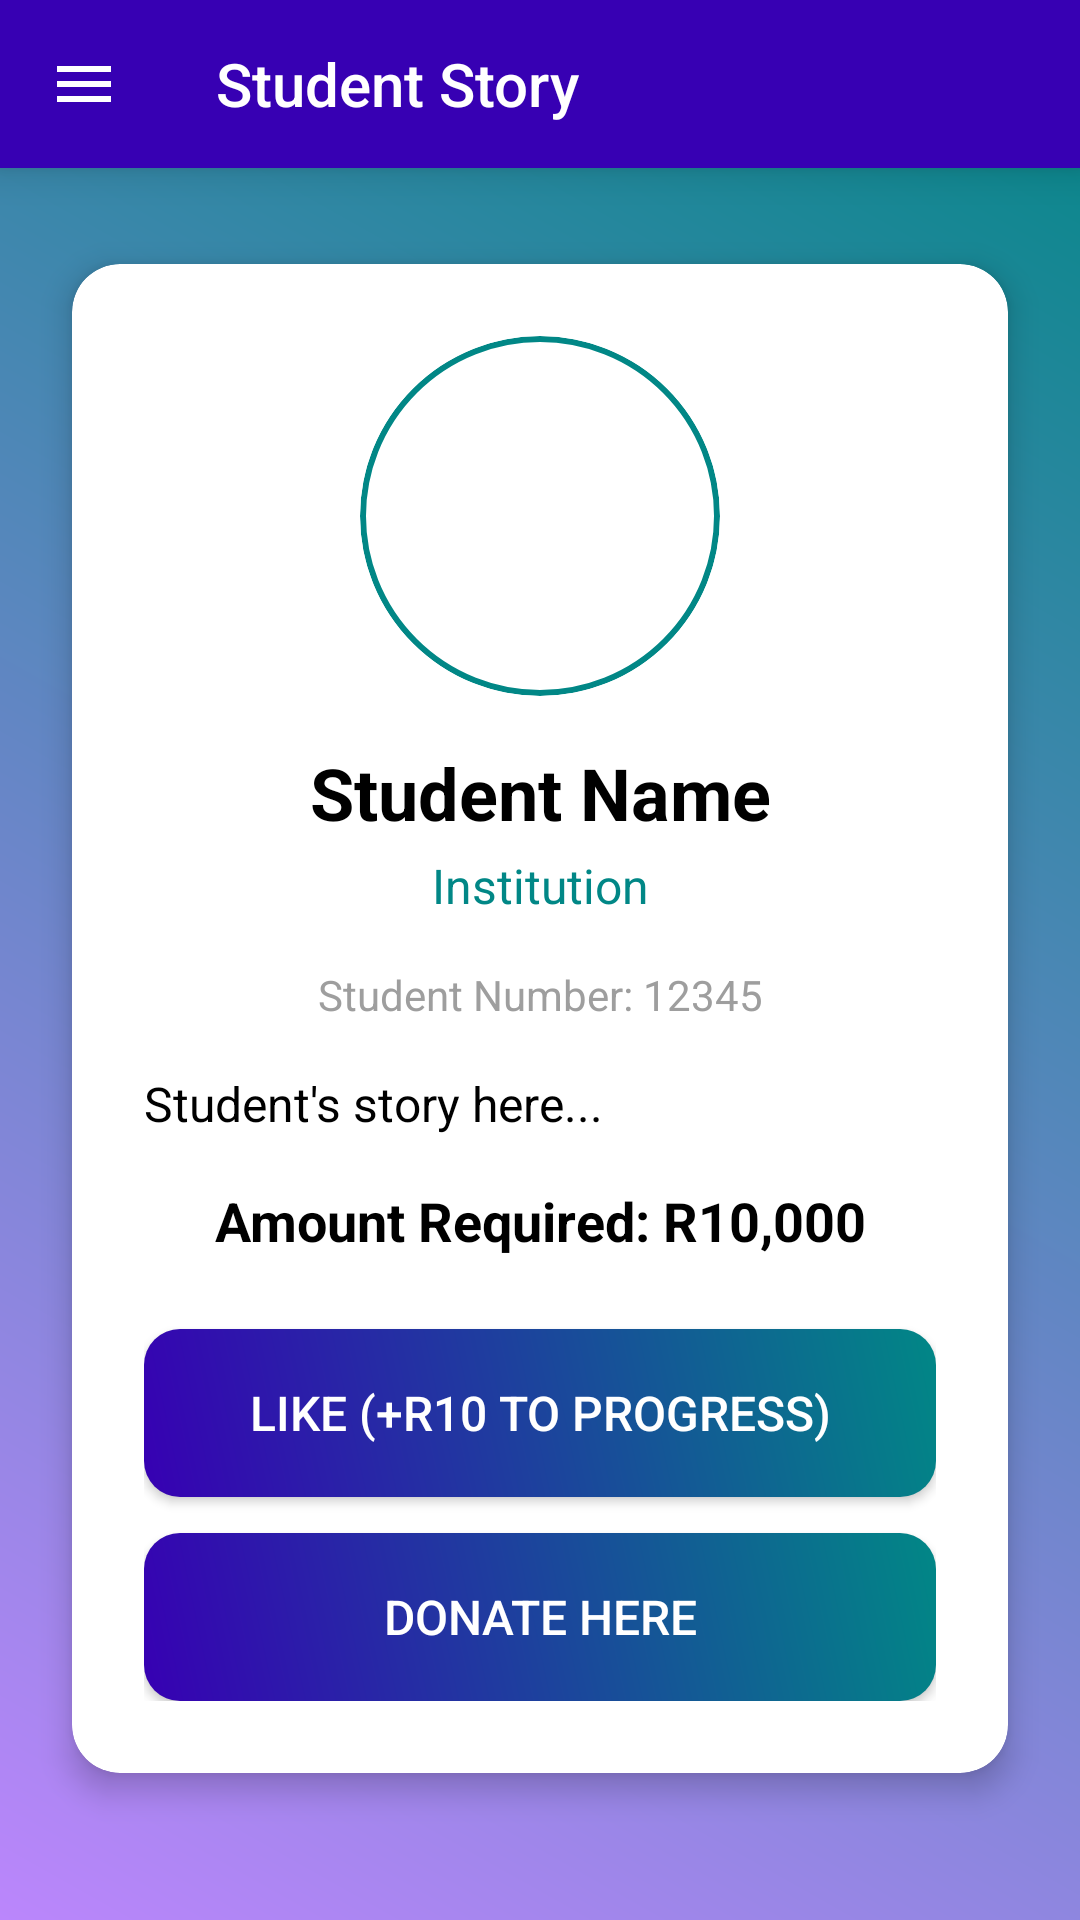

Android layout source for this screen:
<!-- AndroidManifest.xml: application theme AppTheme -->
<!-- res/layout/activity_student_story.xml -->
<?xml version="1.0" encoding="utf-8"?>
<androidx.drawerlayout.widget.DrawerLayout
    xmlns:android="http://schemas.android.com/apk/res/android"
    xmlns:app="http://schemas.android.com/apk/res-auto"
    android:id="@+id/drawer_layout"
    android:layout_width="match_parent"
    android:layout_height="match_parent"
    android:fitsSystemWindows="true">

    <androidx.coordinatorlayout.widget.CoordinatorLayout
        android:layout_width="match_parent"
        android:layout_height="match_parent"
        android:background="@drawable/background_gradient">

        <com.google.android.material.appbar.AppBarLayout
            android:id="@+id/appbar"
            android:layout_width="match_parent"
            android:layout_height="wrap_content"
            android:background="@color/purple_700"
            app:elevation="8dp">

            <androidx.appcompat.widget.Toolbar
                android:id="@+id/toolbar"
                android:layout_width="match_parent"
                android:layout_height="?attr/actionBarSize"
                android:background="@color/purple_700"
                app:title="Student Story"
                app:titleTextColor="@color/white"
                app:navigationIcon="@drawable/ic_menu"
                app:popupTheme="@style/ThemeOverlay.AppCompat.Light" />
        </com.google.android.material.appbar.AppBarLayout>

        <androidx.core.widget.NestedScrollView
            android:layout_width="match_parent"
            android:layout_height="match_parent"
            android:clipToPadding="false"
            android:padding="16dp"
            app:layout_behavior="@string/appbar_scrolling_view_behavior">

            <androidx.cardview.widget.CardView
                android:layout_width="match_parent"
                android:layout_height="wrap_content"
                android:layout_marginHorizontal="8dp"
                android:layout_marginTop="16dp"
                app:cardCornerRadius="16dp"
                app:cardElevation="6dp"
                app:cardBackgroundColor="@android:color/white">

                <LinearLayout
                    android:layout_width="match_parent"
                    android:layout_height="wrap_content"
                    android:orientation="vertical"
                    android:padding="24dp">

                    
                    <ImageView
                        android:id="@+id/iv_student_image"
                        android:layout_width="120dp"
                        android:layout_height="120dp"
                        android:layout_gravity="center"
                        android:layout_marginBottom="16dp"
                        android:background="@drawable/circle_background"
                        android:clipToOutline="true"
                        android:scaleType="centerCrop"
                        android:contentDescription="Student image"
                        app:cardElevation="4dp" />

                    
                    <TextView
                        android:id="@+id/tv_student_name"
                        android:layout_width="match_parent"
                        android:layout_height="wrap_content"
                        android:text="Student Name"
                        android:textSize="24sp"
                        android:textStyle="bold"
                        android:textColor="@color/black"
                        android:textAlignment="center"
                        android:layout_marginBottom="4dp" />

                    <TextView
                        android:id="@+id/tv_institution"
                        android:layout_width="match_parent"
                        android:layout_height="wrap_content"
                        android:text="Institution"
                        android:textSize="16sp"
                        android:textColor="@color/teal_700"
                        android:textAlignment="center"
                        android:layout_marginBottom="16dp" />

                    
                    <TextView
                        android:id="@+id/tv_student_number"
                        android:layout_width="match_parent"
                        android:layout_height="wrap_content"
                        android:text="Student Number: 12345"
                        android:textSize="14sp"
                        android:textColor="@color/grey_500"
                        android:textAlignment="center"
                        android:layout_marginBottom="16dp" />

                    
                    <TextView
                        android:id="@+id/tv_story"
                        android:layout_width="match_parent"
                        android:layout_height="wrap_content"
                        android:text="Student's story here..."
                        android:textSize="16sp"
                        android:textColor="@color/black"
                        android:lineSpacingExtra="4dp"
                        android:layout_marginBottom="16dp" />

                    
                    <TextView
                        android:id="@+id/tv_amount_required"
                        android:layout_width="match_parent"
                        android:layout_height="wrap_content"
                        android:text="Amount Required: R10,000"
                        android:textSize="18sp"
                        android:textStyle="bold"
                        android:textColor="@color/black"
                        android:textAlignment="center"
                        android:layout_marginBottom="24dp" />

                    
                    <Button
                        android:id="@+id/btn_like"
                        android:layout_width="match_parent"
                        android:layout_height="56dp"
                        android:layout_marginBottom="12dp"
                        android:background="@drawable/button_gradient_rounded"
                        android:text="Like (+R10 to progress)"
                        android:textColor="@color/white"
                        android:textSize="16sp"
                        android:animation="@anim/button_scale"
                        android:contentDescription="Like student story" />

                    
                    <Button
                        android:id="@+id/btn_donate"
                        android:layout_width="match_parent"
                        android:layout_height="56dp"
                        android:background="@drawable/button_gradient_rounded"
                        android:text="Donate Here"
                        android:textColor="@color/white"
                        android:textSize="16sp"
                        android:animation="@anim/button_scale"
                        android:contentDescription="Donate to student" />

                </LinearLayout>
            </androidx.cardview.widget.CardView>
        </androidx.core.widget.NestedScrollView>

        
    </androidx.coordinatorlayout.widget.CoordinatorLayout>
</androidx.drawerlayout.widget.DrawerLayout>
<!-- resources referenced by this layout -->
<resources>
  <color name="black">#FF000000</color>
  <color name="grey_500">#FF9E9E9E</color>
  <color name="purple_700">#FF3700B3</color>
  <color name="teal_700">#FF018786</color>
  <color name="white">#FFFFFFFF</color>
  <!-- drawable background_gradient (drawable) -->
  <?xml version="1.0" encoding="utf-8"?>
  <shape xmlns:android="http://schemas.android.com/apk/res/android"
      android:shape="rectangle">
      <gradient
          android:startColor="#FFBB86FC"
          android:endColor="#FF018786"
          android:angle="45" />
  </shape>
  <!-- drawable button_gradient_rounded (drawable) -->
  <?xml version="1.0" encoding="utf-8"?>
  <shape xmlns:android="http://schemas.android.com/apk/res/android"
      android:shape="rectangle">
      <gradient
          android:startColor="@color/purple_700"
          android:endColor="@color/teal_700"
          android:angle="45" />
      <corners android:radius="12dp" />
  </shape>
  <!-- drawable circle_background (drawable) -->
  <?xml version="1.0" encoding="utf-8"?>
  <shape xmlns:android="http://schemas.android.com/apk/res/android"
      android:shape="oval">
      <solid android:color="@android:color/white" />
      <stroke
          android:width="2dp"
          android:color="@color/teal_700" />
  </shape>
  <!-- drawable ic_menu (drawable) -->
  <?xml version="1.0" encoding="utf-8"?>
  <vector xmlns:android="http://schemas.android.com/apk/res/android"
      android:width="24dp"
      android:height="24dp"
      android:viewportWidth="24"
      android:viewportHeight="24">
      <path
          android:fillColor="@color/white"
          android:pathData="M3,18h18v-2H3v2zM3,13h18v-2H3v2zM3,6v2h18V6H3z" />
  </vector>
  <style name="AppTheme" parent="Theme.AppCompat.Light.DarkActionBar">
          
          <item name="colorPrimary">@color/purple_500</item>        
          <item name="colorPrimaryDark">@color/purple_700</item>    
          <item name="colorAccent">@color/teal_200</item>           
      </style>
  <color name="purple_500">#FF6200EE</color>
  <color name="teal_200">#FF03DAC5</color>
</resources>
